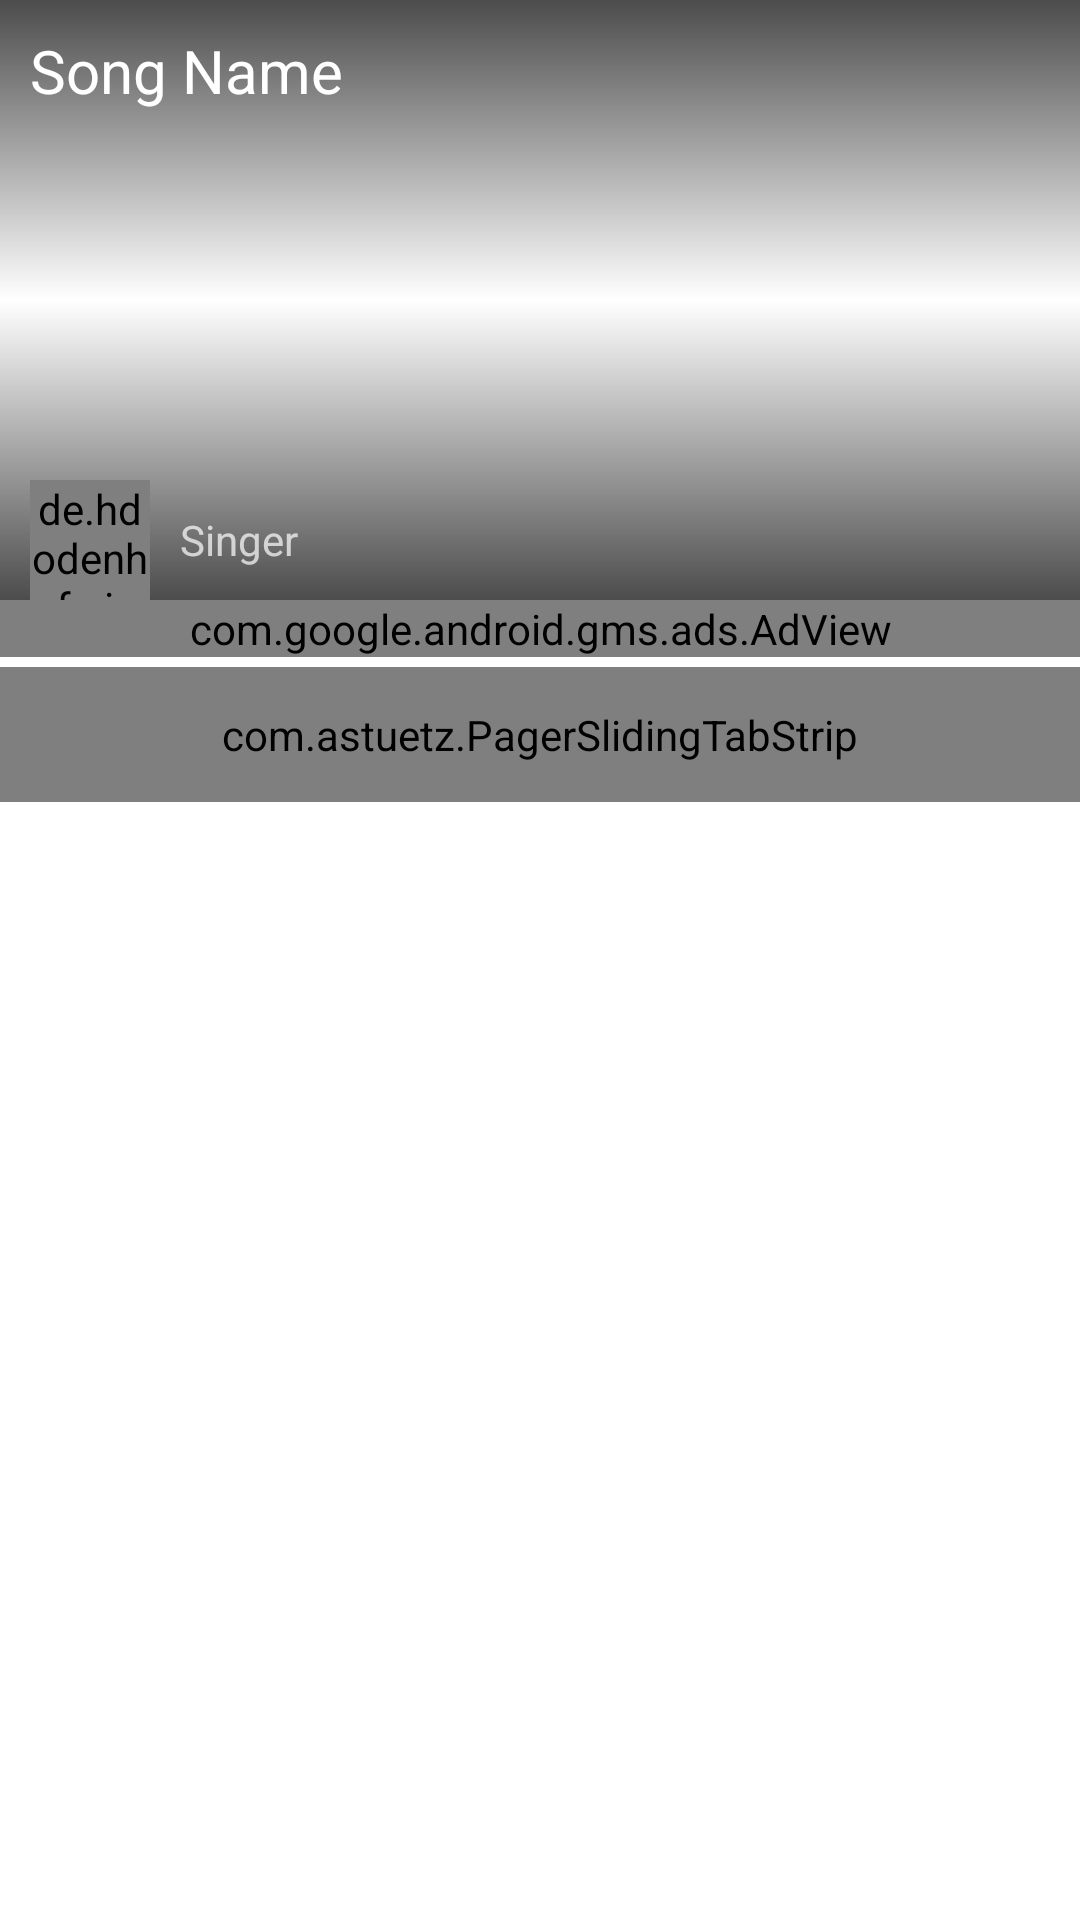

Write the Android layout XML for this screen, with the resource values it uses.
<!-- AndroidManifest.xml: application theme AppTheme -->
<!-- res/layout/activity_playlist.xml -->
<?xml version="1.0" encoding="utf-8"?>
<RelativeLayout xmlns:android="http://schemas.android.com/apk/res/android"
                android:orientation="vertical"
                android:layout_width="match_parent"
                android:layout_height="match_parent"
                android:background="@drawable/main_bg">
    <RelativeLayout
            android:id="@+id/activity_playlist_rlInfomation"
            android:layout_width="match_parent"
            android:layout_height="200dp"
    >

        <ImageView
                android:id="@+id/activity_playlist_thumbnail"
                android:layout_width="match_parent"
                android:layout_height="wrap_content"
                android:scaleType="fitCenter"
        />
        <RelativeLayout
                android:layout_width="match_parent"
                android:layout_height="match_parent"
                android:background="@drawable/bg_media_controller">
        </RelativeLayout>
        <RelativeLayout
                android:id="@+id/activity_playlist_rlContainerInformation"
                android:layout_width="wrap_content"
                android:layout_height="wrap_content"
                android:layout_alignParentBottom="true"
                android:layout_marginLeft="@dimen/spacing_normal"
        >
            <de.hdodenhof.circleimageview.CircleImageView
                    xmlns:app="http://schemas.android.com/apk/res-auto"
                    android:id="@+id/activity_playlist_ivPlayListThumbnail"
                    android:src="@drawable/avatar_default"
                    android:layout_width="40dp"
                    android:layout_height="40dp"
                    app:civ_border_width="1dp"
                    android:layout_centerVertical="true"
                    app:civ_border_color="@color/white_smoke"/>
            <TextView
                    android:id="@+id/activity_playlist_tvArtist"
                    android:layout_width="wrap_content"
                    android:layout_height="wrap_content"
                    android:textSize="14sp"
                    android:text="Singer"
                    android:layout_centerVertical="true"
                    android:layout_marginLeft="@dimen/spacing_normal"
                    android:layout_toRightOf="@+id/activity_playlist_ivPlayListThumbnail"/>
        </RelativeLayout>
        <TextView
                android:id="@+id/activity_playlist_tvPlayListName"
                android:layout_width="match_parent"
                android:layout_height="wrap_content"
                android:textColor="@color/white"
                android:textSize="20dp"
                android:text="Song Name"
                android:layout_marginLeft="@dimen/spacing_normal"
                android:layout_marginTop="@dimen/spacing_normal"
                android:layout_alignParentTop="true"/>
    </RelativeLayout>
    <include layout="@layout/banner_layout"
             android:layout_width="match_parent"
             android:layout_height="wrap_content"
             android:layout_gravity="bottom"
            android:layout_below="@+id/activity_playlist_rlInfomation"/>
    <LinearLayout
            android:id="@+id/activity_playlist_title_bar"
            android:gravity="center_vertical"
            android:orientation="horizontal"
            android:background="@drawable/color_b3"
            android:paddingTop="@dimen/spacing_mini"
            android:layout_width="match_parent"
            android:layout_height="50dp"
            android:layout_below="@+id/adView"
    >
        <com.astuetz.PagerSlidingTabStrip
                xmlns:app="http://schemas.android.com/apk/res-auto"
                android:id="@+id/tabs"
                android:layout_width="match_parent"
                android:layout_height="45dip"
                android:background="@android:color/transparent"
                app:pstsDividerColor="@android:color/transparent"
                app:pstsIndicatorColor="@color/green_dark"
                app:pstsUnderlineColor="@color/gray_dark"
                app:pstsUnderlineHeight="0.5dp"
                app:pstsIndicatorHeight="4dp"
                app:pstsTextAllCaps="false"
                app:pstsTabPaddingLeftRight="15dp"
                app:pstsShouldExpand="true"
        />
        <View
                android:layout_width="0.0dip"
                android:layout_height="match_parent"
                android:layout_weight="1.0"/>
        <View
                android:layout_width="0.0dip"
                android:layout_height="match_parent"
                android:layout_weight="1.0"/>
        <ImageView
                android:id="@+id/activity_playlist_title_search_btn"
                android:layout_width="60.0dip"
                android:layout_height="44.0dip"
                android:src="@drawable/maintabbar_button_search_selector"
                android:scaleType="fitXY"/>
    </LinearLayout>
    <android.support.v4.view.ViewPager
            xmlns:tools="http://schemas.android.com/tools"
            android:id="@+id/pager"
            android:layout_width="match_parent"
            android:layout_height="wrap_content"
            tools:context="com.cntt.freemusicdownloadnow.MainActivity"
            android:layout_below="@+id/activity_playlist_title_bar"/>

</RelativeLayout>
<!-- res/layout/banner_layout.xml (included above) -->
<?xml version="1.0" encoding="utf-8"?>
<com.google.android.gms.ads.AdView
        xmlns:android="http://schemas.android.com/apk/res/android"
        xmlns:ads="http://schemas.android.com/apk/res-auto"
        android:id="@+id/adView"
        android:layout_width="match_parent"
        android:layout_height="wrap_content"
        android:layout_centerHorizontal="true"
        android:layout_alignParentBottom="true"
        ads:adSize="SMART_BANNER"
        ads:adUnitId="@string/ads_banner">
</com.google.android.gms.ads.AdView>
<!-- resources referenced by this layout -->
<resources>
  <color name="gray_dark">#666666</color>
  <color name="green_dark">#008C5E</color>
  <color name="white">#ffffff</color>
  <color name="white_smoke">#F5F5F5</color>
  <dimen name="spacing_mini">2dp</dimen>
  <dimen name="spacing_normal">10dp</dimen>
  <!-- drawable avatar_default: png bitmap (drawable-xhdpi-v4, 5801 bytes) -->
  <!-- drawable bg_media_controller (drawable) -->
  <?xml version="1.0" encoding="UTF-8"?>
  
  <shape xmlns:android="http://schemas.android.com/apk/res/android"
         android:shape="rectangle" >
      <gradient
              android:angle="90"
              android:centerColor="@android:color/transparent"
              android:endColor="@color/black_semi_transparent"
              android:startColor="@color/black_semi_transparent"
              android:type="linear" />
  
      <corners
              android:radius="0dp"/>
  </shape>
  <!-- drawable color_b3: png bitmap (drawable, 96 bytes) -->
  <!-- drawable maintabbar_button_search_selector (drawable) -->
  <?xml version="1.0" encoding="utf-8"?>
  
  <selector
    xmlns:android="http://schemas.android.com/apk/res/android">
      <item android:state_pressed="true" android:drawable="@drawable/maintabbar_button_search_highlight" />
      <item android:drawable="@drawable/maintabbar_button_search_normal" />
  </selector>
  <string name="ads_banner">ca-app-pub-1334282945983280/3682731050</string>
  <style name="AppTheme" parent="Theme.AppCompat.NoActionBar">
          
          <item name="colorPrimaryDark">#172534</item>
          
          <item name="android:windowBackground">@android:color/transparent</item>
          <item name="android:textColorPrimary">@color/green_dark</item>
          <item name="actionMenuTextColor">@color/green_dark</item>
          <item name="android:windowNoTitle">true</item>
          <item name="windowActionBar">false</item>
      </style>
  <color name="black_semi_transparent">#B3000000</color>
  <!-- drawable maintabbar_button_search_highlight: png bitmap (drawable-xhdpi-v4, 666 bytes) -->
  <!-- drawable maintabbar_button_search_normal: png bitmap (drawable-xhdpi-v4, 689 bytes) -->
</resources>
